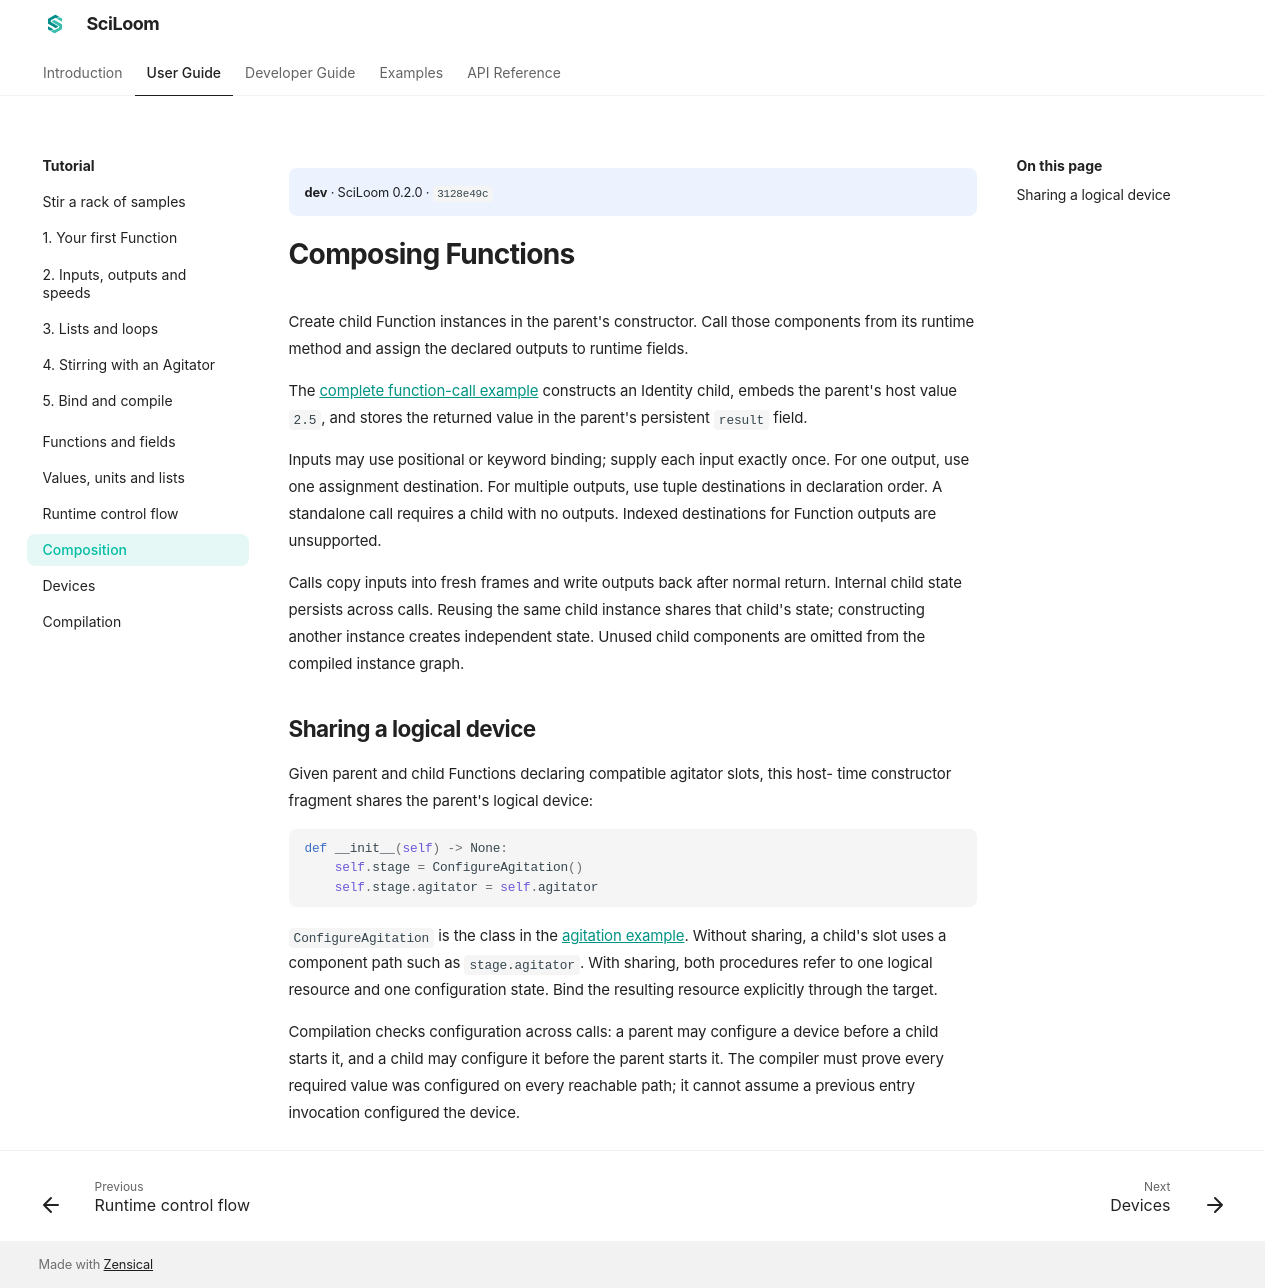

repository: TsumiNa/sciloom · page: dev/user-guide/composition/index.html · generator: mkdocs

# Composing Functions

Create child Function instances in the parent's constructor. Call those components
from its runtime method and assign the declared outputs to runtime fields.

The [complete function-call example](../examples/function-call.md) constructs an
Identity child, embeds the parent's host value `2.5`, and stores the returned value
in the parent's persistent `result` field.

Inputs may use positional or keyword binding; supply each input exactly once.
For one output, use one assignment destination. For multiple outputs, use tuple
destinations in declaration order. A standalone call requires a child with no
outputs. Indexed destinations for Function outputs are unsupported.

Calls copy inputs into fresh frames and write outputs back after normal return.
Internal child state persists across calls. Reusing the same child instance shares
that child's state; constructing another instance creates independent state.
Unused child components are omitted from the compiled instance graph.

## Sharing a logical device

Given parent and child Functions declaring compatible agitator slots, this host-
time constructor fragment shares the parent's logical device:

```python
def __init__(self) -> None:
    self.stage = ConfigureAgitation()
    self.stage.agitator = self.agitator
```

`ConfigureAgitation` is the class in the [agitation example](../examples/agitation.md).
Without sharing, a child's slot uses a component path such as `stage.agitator`.
With sharing, both procedures refer to one logical resource and one configuration
state. Bind the resulting resource explicitly through the target.

Compilation checks configuration across calls: a parent may configure a device
before a child starts it, and a child may configure it before the parent starts it.
The compiler must prove every required value was configured on every reachable
path; it cannot assume a previous entry invocation configured the device.
